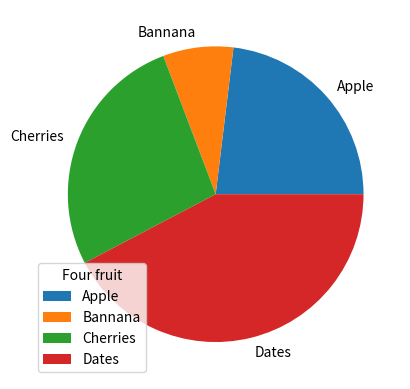

Write the Python code that produced this figure.
# first install py -3.14 -m pip install matplotlib in window powershell
# import matplotlib.pyplot as plt 
# import numpy as np 
# xpoints=np.array([0,6])
# ypoints=np.array([0,250])
# plt.plot(xpoints,ypoints)
# plt.show()
# import matplotlib.pyplot as plt 
# import numpy as np 
# xpoints=np.array([1,8])
# ypoints=np.array([3,10])
# plt.plot(xpoints,ypoints)
# plt.show()
# import matplotlib.pyplot as plt 
# import numpy as np
# xpoints=np.array([1,8])
# ypoints=np.array([3,10])
# plt.plot(xpoints,ypoints,'o')
# plt.show()
# import sys
# import matplotlib
# # matplotlib.use('Agg')
# import matplotlib.pyplot as plt
# import numpy as np
# x=np.random.normal(170,10,250)
# plt.hist(x)
# plt.show()
# import matplotlib.pyplot as plt
# import  numpy as np 
# xpoints=np.array([1,2,6,8])
# ypoints=np.array([3,8,1,10])
# plt.plot(xpoints,ypoints)
# plt. show()
# import matplotlib.pyplot as plt
# import  numpy as np
# ypoints=np.array([3,8,1,10,5,7])
# plt.plot(ypoints)
# plt.show() 
# import matplotlib.pyplot as plt # here i made a marker
# import  numpy as np
# ypoints=np.array([3,8,1,10,5,7])
# plt.plot(ypoints,marker="o")
# plt.show() 
# import matplotlib.pyplot as plt 
# import  numpy as np
# ypoints=np.array([3,8,1,10,5,7])
# plt.plot(ypoints,marker="*") # .point,,pixel,x,+,ssqure,Ddiamond,ppantagon,HHexagon,vTriangle Down,
# plt.show()
# import matplotlib.pyplot as plt  # fmt marker link color
# import  numpy as np
# ypoints=np.array([3,8,1,10,5,7])
# plt.plot(ypoints,'o:r') # color g for green, b blue,c cyan,m megenta,
# plt.show()
# import matplotlib.pyplot as plt # marker size 
# import  numpy as np
# ypoints=np.array([3,8,1,10,5,7])
# plt.plot(ypoints,'ob')
# plt.show() 
# import matplotlib.pyplot as plt # marker size 
# import  numpy as np
# ypoints=np.array([3,8,1,10,5,7])
# plt.plot(ypoints,marker="o",ms=20)
# plt.show()
# import matplotlib.pyplot as plt # marker size  for dotted line
# import  numpy as np
# ypoints=np.array([3,8,1,10,5,7])
# plt.plot(ypoints,linestyle='dotted')
# plt.show() 
# import matplotlib.pyplot as plt # marker size  for dashed line
# import  numpy as np
# ypoints=np.array([3,8,1,10,5,7])
# plt.plot(ypoints,linestyle='dashed')
# plt.show() 
# import matplotlib.pyplot as plt # for line width
# import  numpy as np
# ypoints=np.array([3,8,1,10,5,7])
# plt.plot(ypoints,linewidth='20.5')
# plt.show() 
# import matplotlib.pyplot as plt #for multiple line 
# import  numpy as np
# ypoints=np.array([3,8,1,10,5,7])
# xpoints=np.array([6,2,7,11,5,4])
# plt.plot(ypoints)
# plt.plot(xpoints)

# plt.show() 
# import matplotlib.pyplot as plt #for many lines by adding point for x and y
# import  numpy as np
# x1=np.array([3,8,1,10,5,7])
# y1=np.array([6,2,7,11,5,4])
# x2=np.array([0,1,2,3,4,5])
# y2=np.array([6,7,4,3,9,2])
# plt.plot(x1,y1,x2,y2)
# plt.show() 
# import matplotlib.pyplot as plt # label
# import  numpy as np
# x=np.array([3,8,1,10,5,7])
# y=np.array([6,2,7,11,5,4])
# plt.plot(x,y)
# plt.xlabel("Average pulse")
# plt.ylabel("Calorie Burnage")


# plt.show() 
# import matplotlib.pyplot as plt # title 
# import  numpy as np
# x=np.array([3,8,1,10,5,7])
# y=np.array([6,2,7,11,5,4])
# plt.plot(x,y)
# plt.title("Sports watch Data")
# plt.xlabel("Average pulse")
# plt.ylabel("Calorie Burnage")
# plt.show() 
# import matplotlib.pyplot as plt # font size 
# import  numpy as np
# x=np.array([3,8,1,10,5,7])
# y=np.array([6,2,7,11,5,4])
# font1={'family':'serif','color':'blue','size':20}
# font2={'family':'serif','color':'darkred','size':15}
# plt.title("sport watch Data",fontdict=font1)
# plt.xlabel("Average pulse",fontdict=font2)
# plt.ylabel("Calorie Burnage",fontdict=font2)
# plt.plot(x,y)
# plt.show() 
# import matplotlib.pyplot as plt # title position
# import  numpy as np
# x=np.array([3,8,1,10,5,7])
# y=np.array([6,2,7,11,5,4])
# plt.plot(x,y)
# plt.title("Sports watch Data" ,loc='left')
# plt.xlabel("Average pulse")
# plt.ylabel("Calorie Burnage")
# plt.show() 
# import matplotlib.pyplot as plt # Adding grid
# import  numpy as np
# x=np.array([3,8,1,10,5,7])
# y=np.array([6,2,7,11,5,4])

# plt.title("Sports watch Data")
# plt.xlabel("Average pulse")
# plt.ylabel("Calorie Burnage")
# plt.plot(x,y)
# plt.grid()
# plt.show()
# import matplotlib.pyplot as plt # specify which grid line to display
# import  numpy as np
# x=np.array([3,8,1,10,5,7])
# y=np.array([6,2,7,11,5,4])

# plt.title("Sports watch Data")
# plt.xlabel("Average pulse")
# plt.ylabel("Calorie Burnage")
# plt.plot(x,y)
# plt.grid(axis='x')
# plt.show() 
# import matplotlib.pyplot as plt # two graph side by side
# import  numpy as np
# x=np.array([0,1,2,3])
# y=np.array([10,20,30,40])
# plt.subplot(1,2,1)
# plt.plot(x,y)
# x=np.array([1,2,4,6])
# y=np.array([3,8,1,10])
# plt.subplot(1,2,2)
# plt.plot(x,y)
# plt.show()
# import matplotlib.pyplot as plt # two graph on top of each other
# import  numpy as np
# x=np.array([0,1,2,3])
# y=np.array([10,20,30,40])
# plt.subplot(2,1,1)
# plt.plot(x,y)
# x=np.array([1,2,4,6])
# y=np.array([3,8,1,10])
# plt.subplot(2,1,2)
# plt.plot(x,y)
# plt.show()
# import matplotlib.pyplot as plt # Draw 6 plot and add tile
# import  numpy as np
# x=np.array([0,1,2,3])
# y=np.array([10,20,30,40])
# plt.subplot(2,3,1)
# plt.plot(x,y)
# plt.title("sales")
# x=np.array([1,2,4,6])
# y=np.array([3,8,1,10])
# plt.subplot(2,3,2)
# plt.plot(x,y)
# plt.title("sales")
# x=np.array([1,2,4,6])
# y=np.array([3,8,1,10])
# plt.subplot(2,3,3)
# plt.plot(x,y)
# plt.title("sales")
# x=np.array([1,2,4,6])
# y=np.array([3,8,1,10])
# plt.subplot(2,3,4)
# plt.plot(x,y)
# plt.title("sales")
# x=np.array([1,2,4,6])
# y=np.array([3,8,1,10])
# plt.subplot(2,3,5)
# plt.plot(x,y)
# plt.title("sales")
# x=np.array([1,2,4,6])
# y=np.array([3,8,1,10])
# plt.subplot(2,3,6)
# plt.plot(x,y)
# plt.plot(x,y)
# plt.title("sales")
# plt.suptitle("My shope")
# plt.show()
# import matplotlib.pyplot as plt #for scatter graph
# import  numpy as np
# x=np.array([3,8,1,10,5,7])
# y=np.array([6,2,7,11,5,4])
# plt.scatter(x,y,)
# plt.show() 
# import matplotlib.pyplot as plt #bar chat
# import  numpy as np
# x=np.array(["A","B","C","D","E","F"])
# y=np.array([6,2,7,11,5,4])
# plt.bar(x,y,)
# plt.show()
# import matplotlib.pyplot as plt # Draw 6 horizontal bar chat
# import  numpy as np
# x=np.array(["A","B","C","D","E","F"])
# y=np.array([6,2,7,11,5,4])
# plt.barh(x,y,)
# plt.show()
# import matplotlib.pyplot as plt #bar chat color
# import  numpy as np
# x=np.array(["A","B","C","D","E","F"])
# y=np.array([6,2,7,11,5,4])
# plt.bar(x,y, color="red")
# plt.show()
# import matplotlib.pyplot as plt #bar chat width
# import  numpy as np
# x=np.array(["A","B","C","D","E","F"])
# y=np.array([6,2,7,11,5,4])
# plt.bar(x,y, width=0.1)
# plt.show()
# import matplotlib.pyplot as plt #bar chat height 
# import  numpy as np
# x=np.array(["A","B","C"])
# y=np.array([6,2,7])
# plt.barh(x,y,height=0.1)
# plt.show()
# import matplotlib.pyplot as plt #historical
# import  numpy as np
# x=np.random.normal(170,10,250)
# plt.hist(x)
# plt.show()
# import matplotlib.pyplot as plt #pie chat
# import  numpy as np
# y=np.array([6,2,7,11,5,4])
# plt.pie(y)
# plt.show()
# import matplotlib.pyplot as plt #label for pie chat 
# import  numpy as np
# y=np.array([6,2,7,11])
# mylabels=["Apple","Bannana","Cherries","Dates"]
# plt.pie(y, labels=mylabels)
# plt.show()
# import matplotlib.pyplot as plt #start the first wedge at 90 degree 
# import  numpy as np
# y=np.array([6,2,7,11])
# mylabels=["Apple","Bannana","Cherries","Dates"]
# plt.pie(y, labels=mylabels,startangle=90)
# plt.show()
# import matplotlib.pyplot as plt # explode and shadow
# import  numpy as np
# y=np.array([6,2,7,11])
# mylabels=["Apple","Bannana","Cherries","Dates"]
# myexplode=[0.2,0,0,0]
# plt.pie(y, labels=mylabels,explode=myexplode,shadow=True)
# plt.show()
# import matplotlib.pyplot as plt # colors for pie chart
# import  numpy as np
# y=np.array([6,2,7,11])
# mylabels=["Apple","Bannana","Cherries","Dates"]
# mycolor=["black","green","red","white"]

# plt.pie(y, labels=mylabels,colors=mycolor)
# plt.show()

import matplotlib.pyplot as plt # explode and shadow
import  numpy as np
y=np.array([6,2,7,11])
mylabels=["Apple","Bannana","Cherries","Dates"]
plt.pie(y, labels=mylabels)
plt.legend(title="Four fruit")
plt.show()




 
